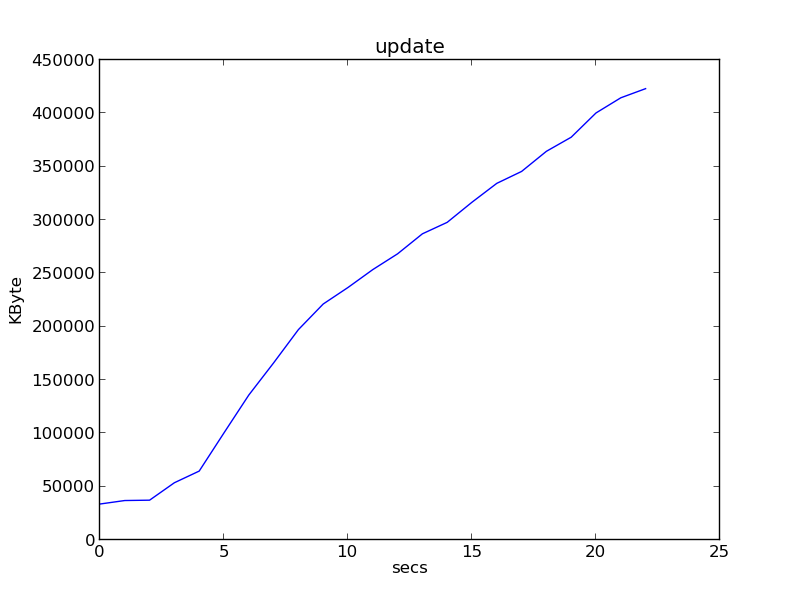

Data behind this chart, as committed beside it:
0, 33736
1, 37004
2, 37340
3, 53692
4, 64612
5, 100452
6, 135896
7, 166024
8, 197232
9, 221236
10, 236736
11, 253512
12, 268300
13, 287048
14, 297804
15, 316672
16, 334364
17, 345532
18, 364400
19, 377616
20, 400348
21, 414568
22, 423140
